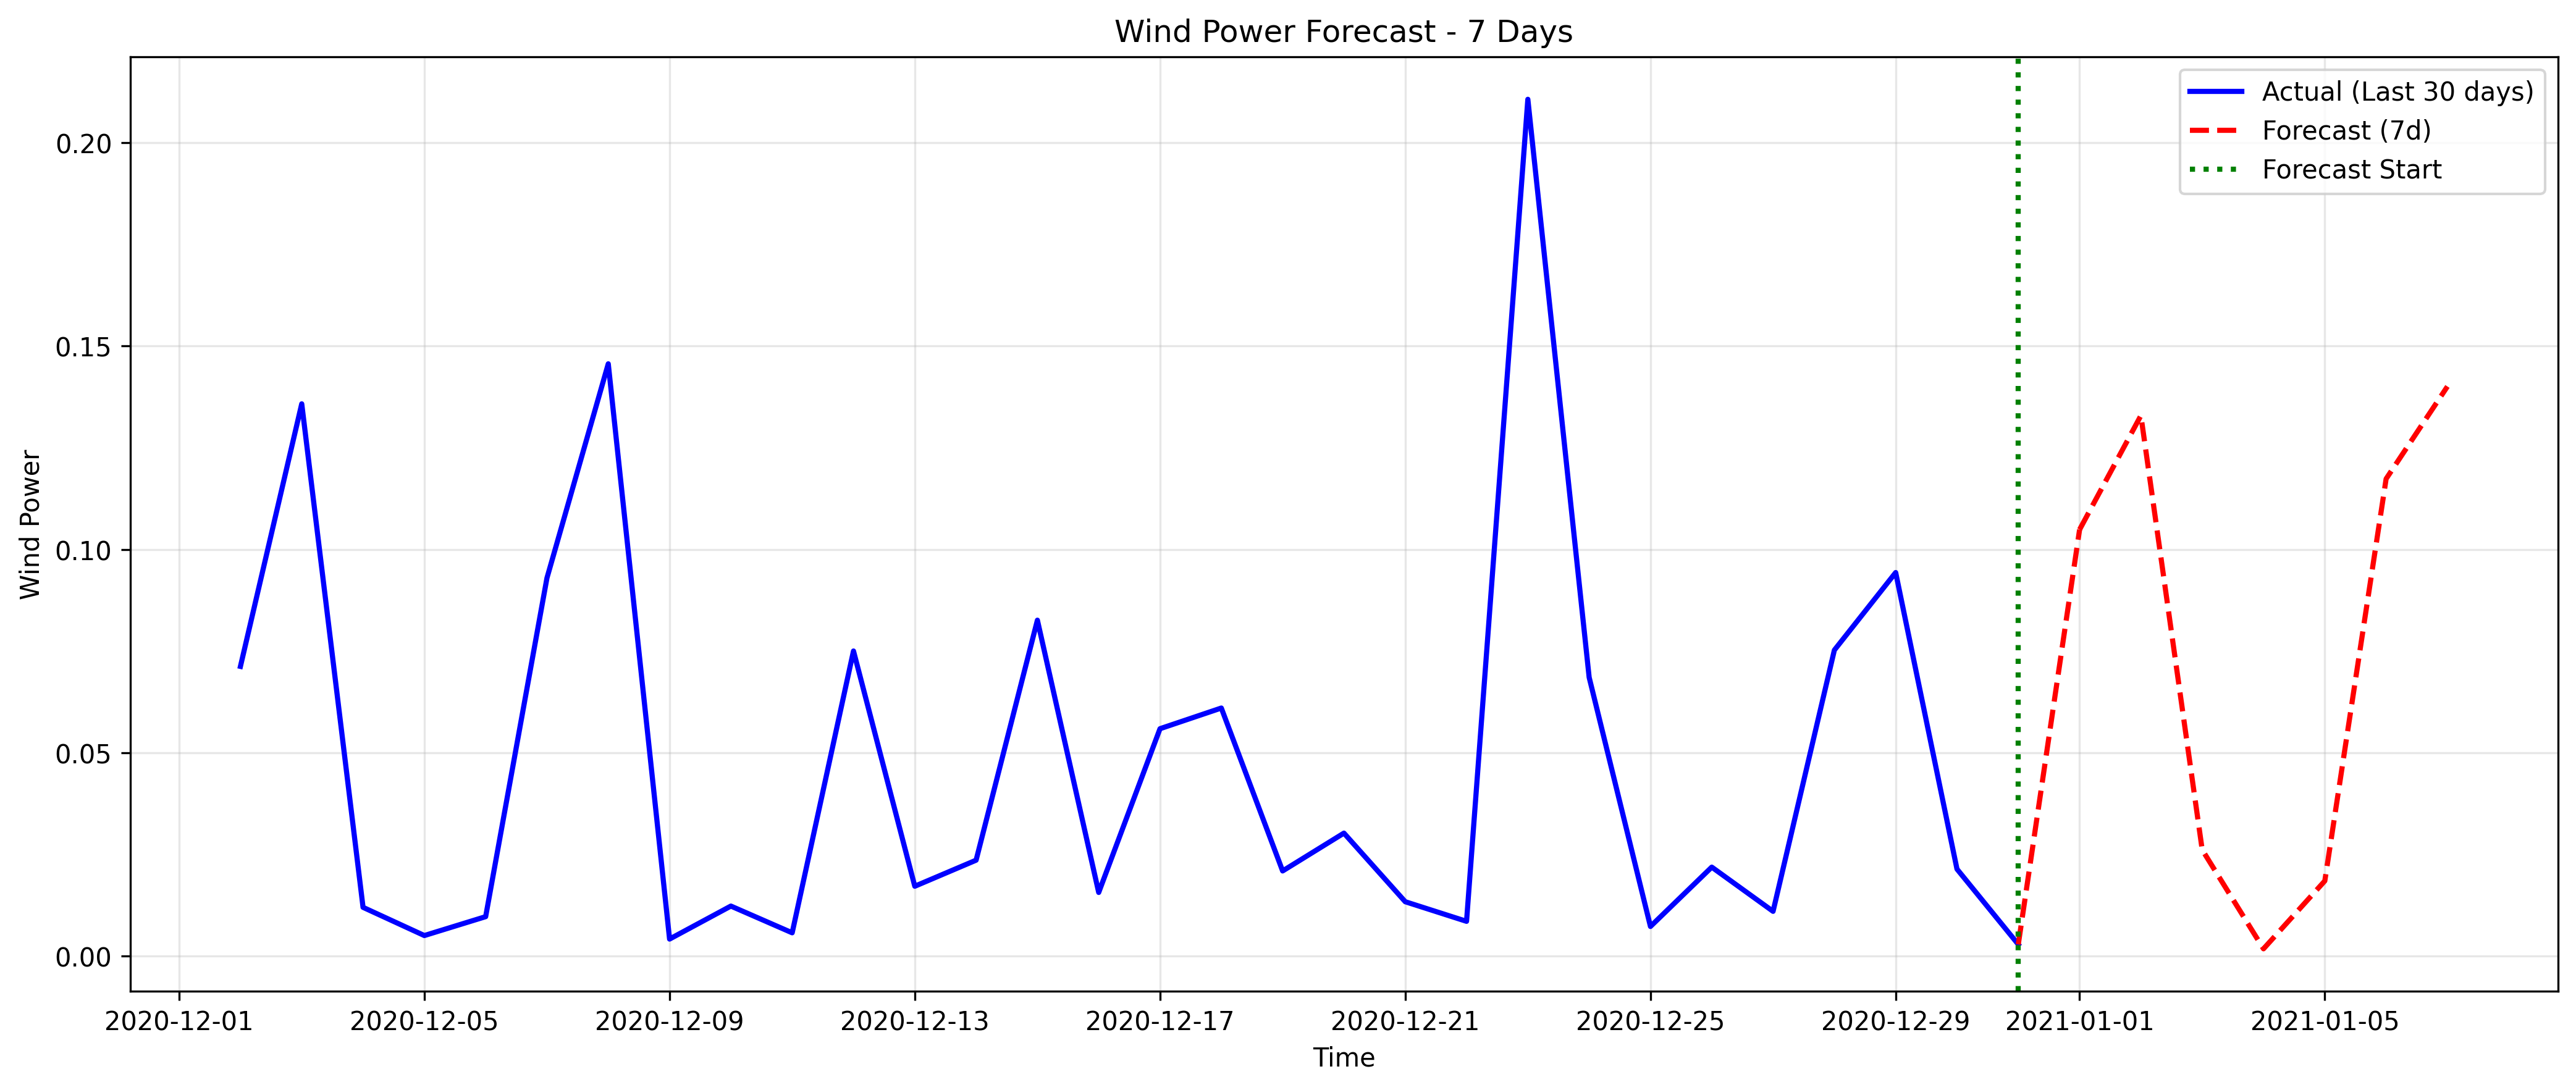

Values plotted in this chart, from the file beside it:
datetime, forecasted_wind_power
2021-01-01, 0.1049
2021-01-02, 0.1329
2021-01-03, 0.02614
2021-01-04, 0.001803
2021-01-05, 0.0185
2021-01-06, 0.1174
2021-01-07, 0.1401
